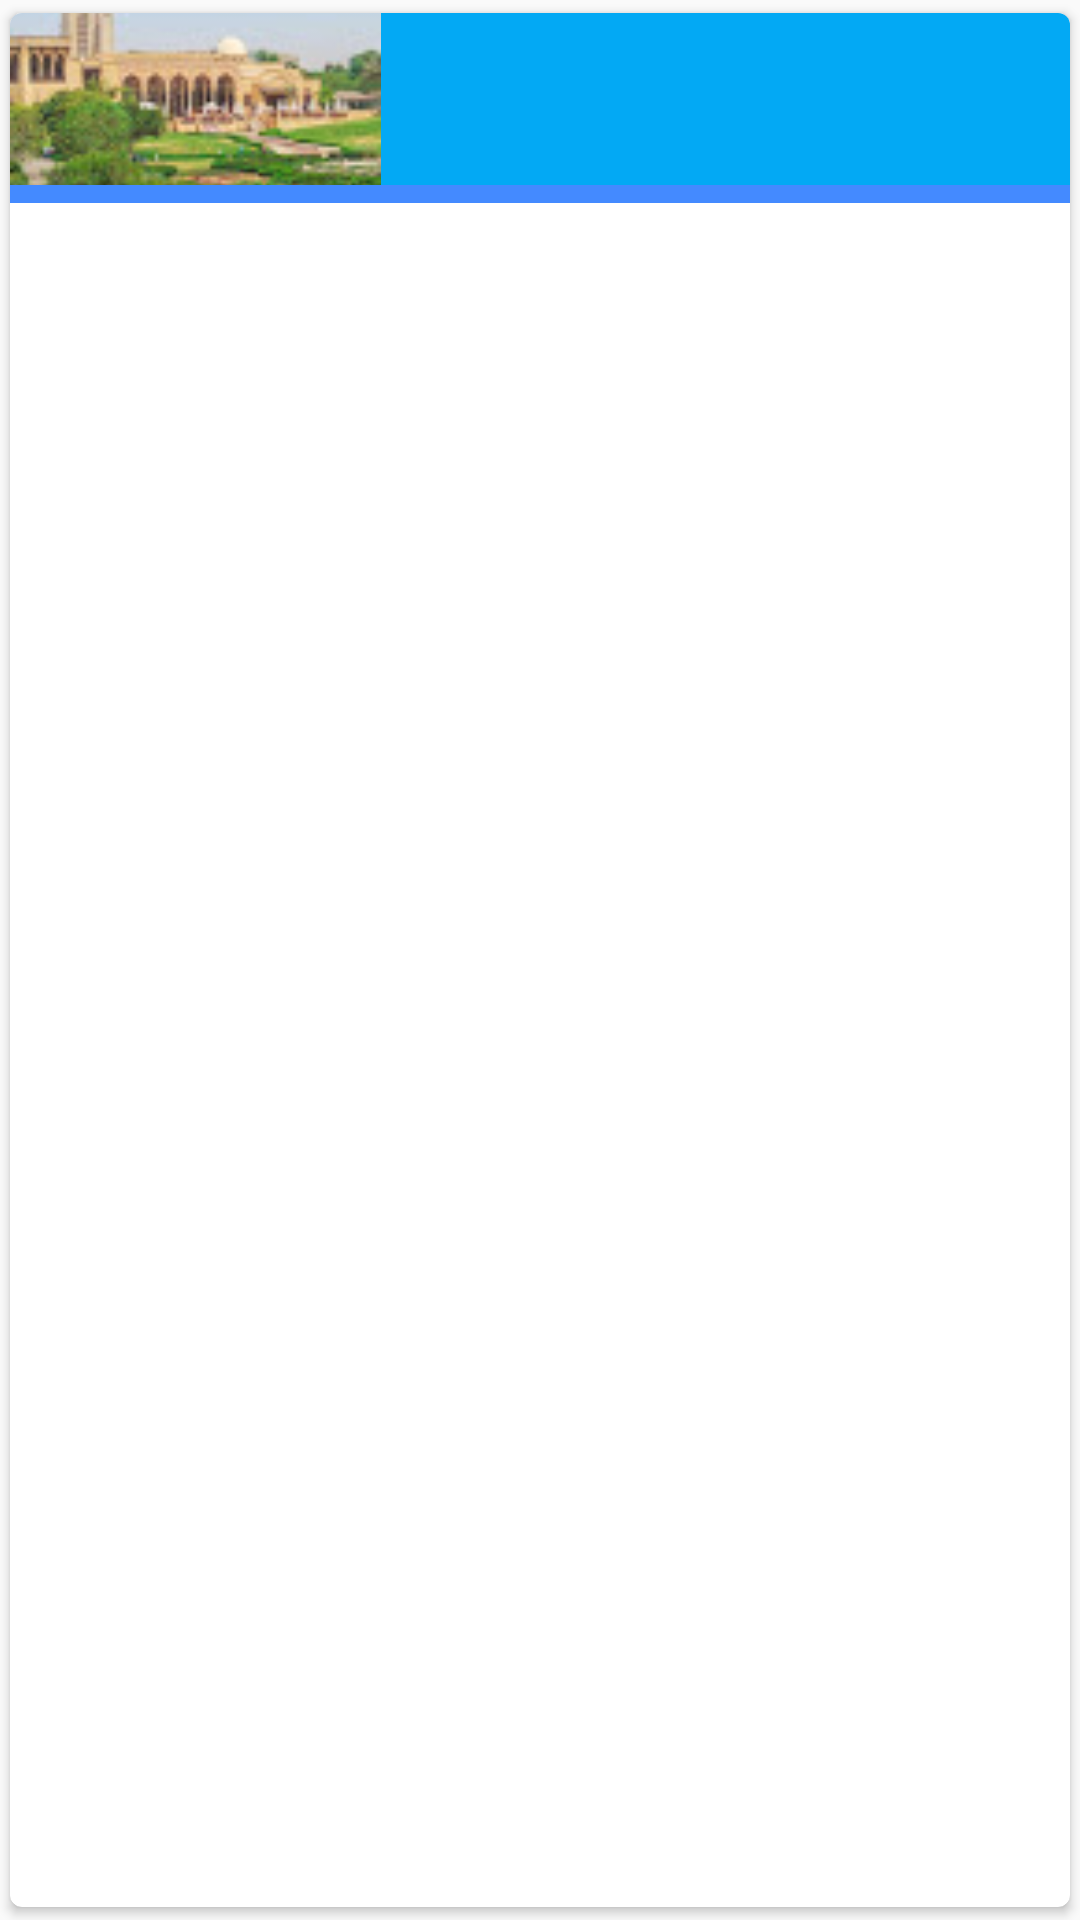

Here is an Android app screen rendered from its layout file. Give the layout XML and the strings, colors and styles it references.
<!-- AndroidManifest.xml: application theme AppTheme -->
<!-- res/layout/details_item.xml -->
<?xml version="1.0" encoding="utf-8"?>
<LinearLayout xmlns:android="http://schemas.android.com/apk/res/android"
    xmlns:tools="http://schemas.android.com/tools"
    android:layout_width="match_parent"
    android:layout_height="wrap_content"
    xmlns:card_view="http://schemas.android.com/apk/res-auto"
    android:orientation="vertical">


    <android.support.v7.widget.CardView
        android:layout_width="match_parent"
        android:layout_height="match_parent"
        card_view:cardUseCompatPadding="true"
        card_view:cardCornerRadius="4dp"
        >
        <LinearLayout
            android:layout_width="match_parent"
            android:layout_height="wrap_content"
            android:orientation="vertical">
    <LinearLayout
        android:id="@+id/text_container"
        android:layout_width="match_parent"
        android:layout_height="wrap_content"
        android:orientation="horizontal"
        android:weightSum="20">



            <ImageView
                android:id="@+id/tour_image_view"
                android:layout_width="0dp"
                android:layout_height="match_parent"
                android:layout_weight="7"
                android:scaleType="centerCrop"
                android:src="@drawable/azhar_park" />



        <LinearLayout
            android:layout_width="0dp"
            android:layout_height="wrap_content"
            android:layout_weight="13"
            android:background="@color/colorPrimary"
            android:orientation="vertical"


            >

            <TextView
                android:id="@+id/tour_text_view"
                android:layout_width="match_parent"
                android:layout_height="wrap_content"
                android:textColor="#FFFFFF"
                android:textSize="18sp"
                android:textStyle="bold"
                tools:text="Cairo Museum"
                android:paddingLeft="16dp"
                android:paddingRight="6dp"
                android:paddingTop="4dp"
                android:paddingBottom="6dp"/>


            <TextView
                android:id="@+id/desc_text_view"
                android:layout_width="match_parent"
                android:layout_height="wrap_content"
                android:gravity="top"
                android:textColor="#FFFFFF"
                android:textSize="14sp"
                android:paddingLeft="16dp"
                android:paddingRight="6dp"
                android:paddingBottom="4dp"
                tools:text="The Museum of Egyptian Antiquities, known commonly as the Egyptian Museum or Museum of Cairo, in Cairo, Egypt, is home to an extensive collection of ancient Egyptian antiquities." />




        </LinearLayout>

    </LinearLayout>
        <LinearLayout

            android:layout_width="match_parent"
            android:layout_height="wrap_content"
            android:orientation="horizontal"

            android:drawSelectorOnTop="true">
            <LinearLayout
                android:layout_width="match_parent"
                android:layout_height="wrap_content"
                >
            <FrameLayout
                android:layout_width="match_parent"
                android:layout_height="wrap_content"
                android:background="@color/colorAccent">

                <ImageView
                    android:id="@+id/map_location"
                    android:background="?android:attr/selectableItemBackground"
                    android:layout_width="match_parent"
                    android:layout_height="wrap_content"
                    android:paddingLeft="16dp"
                    android:paddingRight="16dp"
                    android:src="@mipmap/baseline_place_white_24"
                    android:paddingTop="4dp"
                    android:paddingBottom="2dp"

                    />
            </FrameLayout>
            </LinearLayout>
            
        </LinearLayout>
        </LinearLayout>
    </android.support.v7.widget.CardView>


</LinearLayout>
<!-- resources referenced by this layout -->
<resources>
  <color name="colorAccent">#448AFF</color>
  <color name="colorPrimary">#03A9F4</color>
  <!-- drawable azhar_park: jpg bitmap (drawable, 7332 bytes) -->
  <style name="AppTheme" parent="Theme.AppCompat.Light.DarkActionBar">
          
          <item name="colorPrimary">@color/colorPrimary</item>
          <item name="colorPrimaryDark">@color/colorPrimaryDark</item>
          <item name="colorAccent">@color/colorAccent</item>
          <item name="actionBarStyle">@style/MiwokAppBarStyle</item>
      </style>
  <color name="colorPrimaryDark">#0288D1</color>
  <style name="MiwokAppBarStyle" parent="@style/Widget.AppCompat.Light.ActionBar.Solid.Inverse">
          
          <item name="elevation">0dp</item>
      </style>
</resources>
